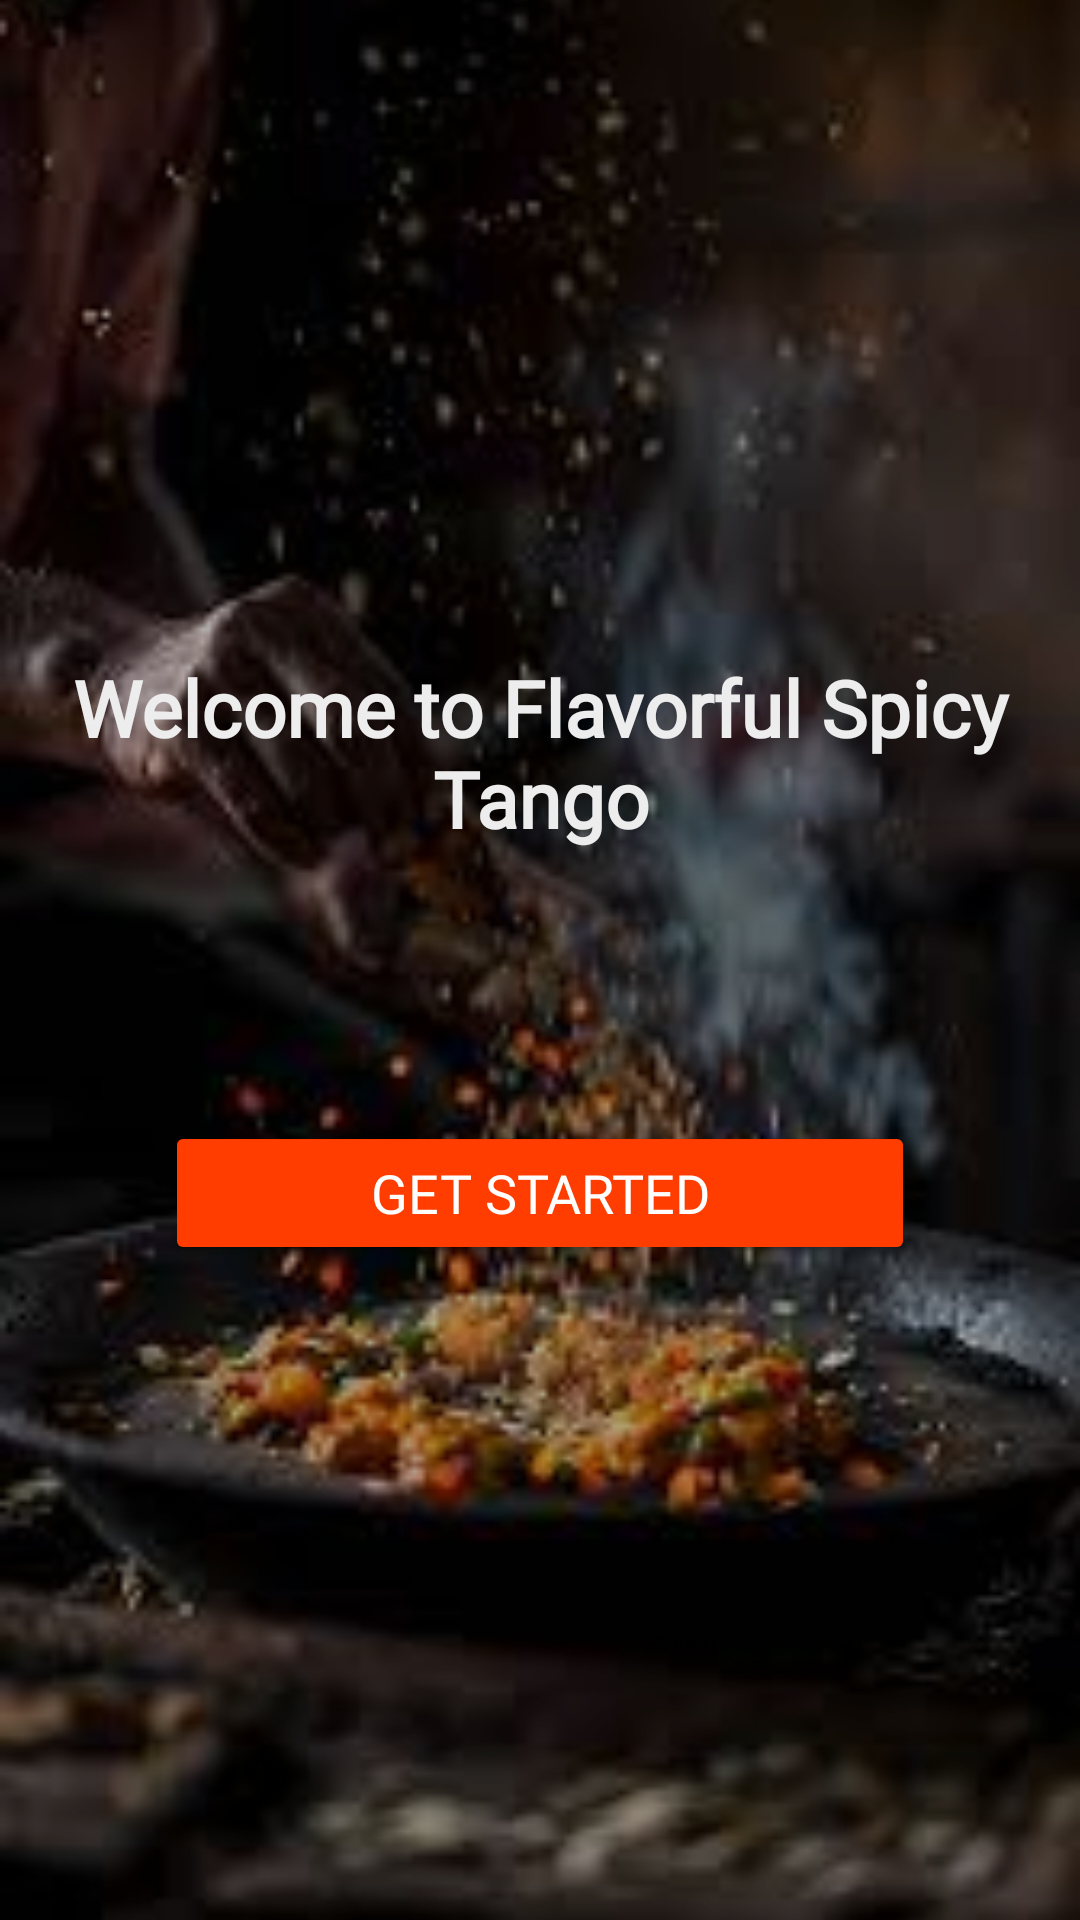

Produce the Android XML layout that renders to this screen, including the resource entries it uses.
<!-- AndroidManifest.xml: application theme Theme.FoodOrderApp -->
<!-- res/layout/activity_start.xml -->
<?xml version="1.0" encoding="utf-8"?>
<FrameLayout
    xmlns:android="http://schemas.android.com/apk/res/android"
    xmlns:app="http://schemas.android.com/apk/res-auto"
    android:layout_width="match_parent"
    android:layout_height="match_parent">

    
    <ImageView
        android:id="@+id/imageView2"
        android:layout_width="match_parent"
        android:layout_height="match_parent"
        android:scaleType="centerCrop"
        app:srcCompat="@drawable/admin"
        android:contentDescription="@string/flavorful_spicy_tango" />

    
    <LinearLayout
        android:layout_width="match_parent"
        android:layout_height="match_parent"
        android:orientation="vertical"
        android:gravity="center"
        android:padding="20dp"
        android:background="#50000000"> 

        

        

        <TextView
            android:id="@+id/titleText"
            android:layout_width="wrap_content"
            android:layout_height="wrap_content"
            android:layout_marginBottom="90dp"
            android:fontFamily="@font/agbalumo"
            android:text="Welcome to Flavorful Spicy Tango"
            android:textAlignment="center"
            android:textColor="#EDEDED"
            android:textSize="26sp"
            android:textStyle="bold" />

        <Button
            android:id="@+id/btnLogin"
            android:layout_width="250dp"
            android:layout_height="wrap_content"
            android:backgroundTint="#FF3D00"
            android:fontFamily="@font/baloo_tamma"
            android:text="Get Started"
            android:textColor="#FFFFFF"
            android:textSize="18sp" />


    </LinearLayout>
</FrameLayout>
<!-- resources referenced by this layout -->
<resources>
  <!-- drawable admin: jpeg bitmap (drawable, 8293 bytes) -->
  <string name="flavorful_spicy_tango">Flavorful Spicy Tango</string>
  <style name="Theme.FoodOrderApp" parent="Base.Theme.FoodOrderApp" />
  <style name="Base.Theme.FoodOrderApp" parent="Theme.Material3.DayNight.NoActionBar">
          <item name="popupMenuStyle">@style/CustomPopupMenu</item>
      </style>
  <style name="CustomPopupMenu" parent="Widget.Material3.PopupMenu.Overflow">
          
          <item name="android:popupBackground">@color/white</item>
          
          <item name="android:textColor">@android:color/black</item>
          
          <item name="textAppearancePopupMenuHeader">@style/PopupTextStyle</item>
      </style>
  <color name="white">#FFFFFFFF</color>
  <style name="PopupTextStyle" parent="TextAppearance.Material3.BodyMedium">
          <item name="android:textColor">@android:color/black</item>
      </style>
</resources>
